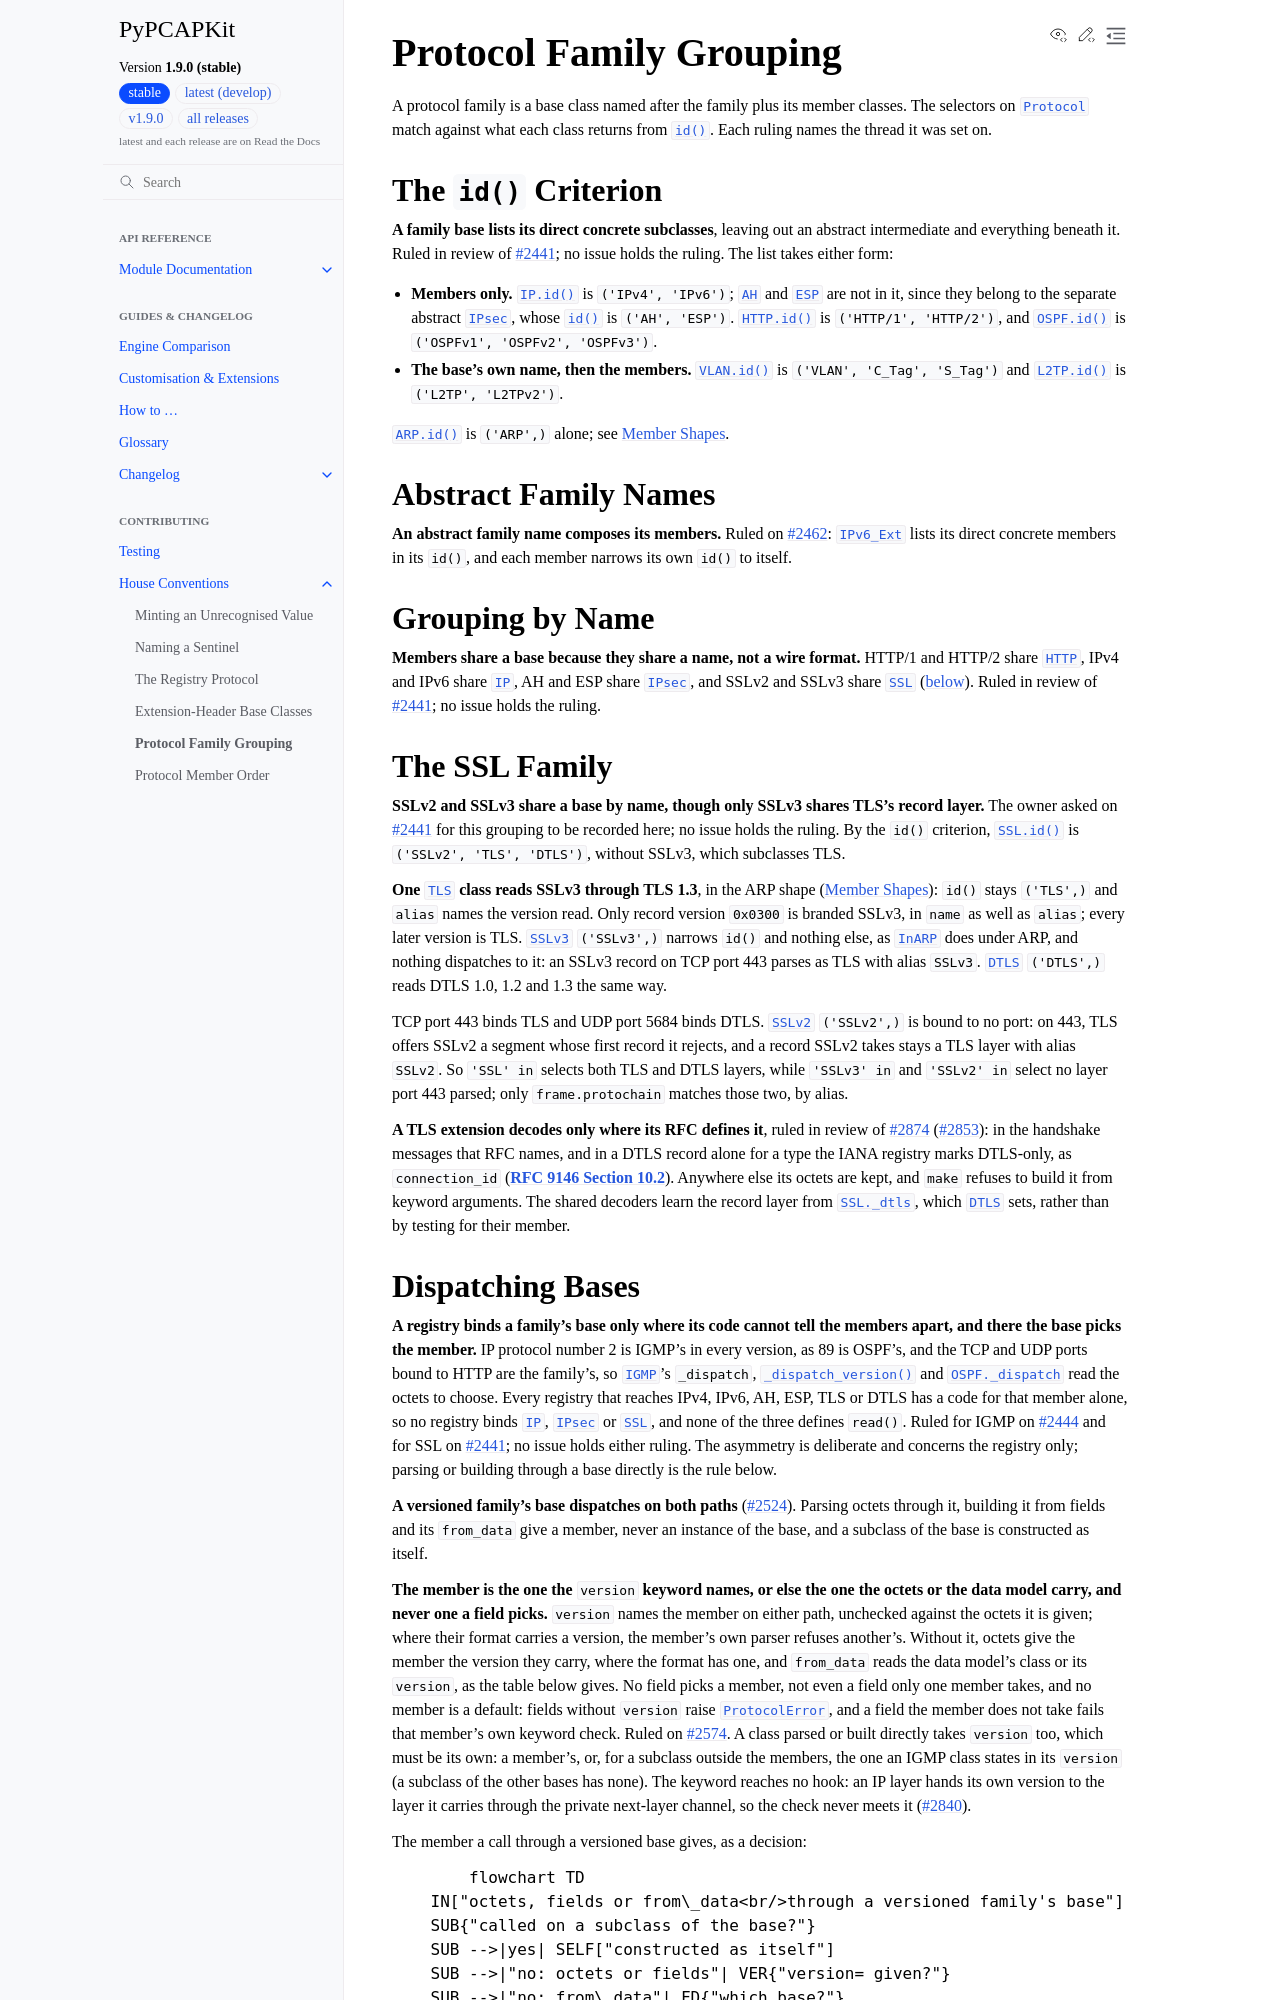

repository: JarryShaw/PyPCAPKit · page: contributing/conventions/protocol-family-grouping.html · generator: sphinx

.. _protocol-family-grouping:

Protocol Family Grouping
------------------------

A protocol family is a base class named after the family plus its member classes.
The selectors on :class:`~pcapkit.protocols.protocol.Protocol` match against what each
class returns from :meth:`~pcapkit.protocols.protocol.Protocol.id`. Each ruling names
the thread it was set on.

The ``id()`` Criterion
~~~~~~~~~~~~~~~~~~~~~~

**A family base lists its direct concrete subclasses**, leaving out an abstract
intermediate and everything beneath it. Ruled in review of :pr:`2441`; no issue holds
the ruling. The list takes either form:

* **Members only.** :meth:`IP.id() <pcapkit.protocols.internet.ip.protocol.IP.id>` is
  ``('IPv4', 'IPv6')``; :class:`~pcapkit.protocols.internet.ah.protocol.AH` and
  :class:`~pcapkit.protocols.internet.esp.protocol.ESP` are not in it, since they belong to
  the separate abstract :class:`~pcapkit.protocols.internet.ipsec.protocol.IPsec`, whose
  :meth:`~pcapkit.protocols.internet.ipsec.protocol.IPsec.id` is ``('AH', 'ESP')``.
  :meth:`HTTP.id() <pcapkit.protocols.application.http.protocol.HTTP.id>` is
  ``('HTTP/1', 'HTTP/2')``, and
  :meth:`OSPF.id() <pcapkit.protocols.application.ospf.protocol.OSPF.id>` is
  ``('OSPFv1', 'OSPFv2', 'OSPFv3')``.
* **The base's own name, then the members.**
  :meth:`VLAN.id() <pcapkit.protocols.link.vlan.protocol.VLAN.id>` is
  ``('VLAN', 'C_Tag', 'S_Tag')`` and
  :meth:`L2TP.id() <pcapkit.protocols.link.l2tp.protocol.L2TP.id>` is ``('L2TP', 'L2TPv2')``.

:meth:`ARP.id() <pcapkit.protocols.link.arp.protocol.ARP.id>` is ``('ARP',)`` alone; see
:ref:`protocol-family-shapes`.

Abstract Family Names
~~~~~~~~~~~~~~~~~~~~~

**An abstract family name composes its members.** Ruled on :issue:`2462`:
:class:`~pcapkit.protocols.internet.ipv6_ext.protocol.IPv6_Ext` lists its direct concrete
members in its ``id()``, and each member narrows its own ``id()`` to itself.

Grouping by Name
~~~~~~~~~~~~~~~~

**Members share a base because they share a name, not a wire format.** HTTP/1 and
HTTP/2 share :class:`~pcapkit.protocols.application.http.protocol.HTTP`, IPv4 and IPv6 share
:class:`~pcapkit.protocols.internet.ip.protocol.IP`, AH and ESP share
:class:`~pcapkit.protocols.internet.ipsec.protocol.IPsec`, and SSLv2 and SSLv3 share
:class:`~pcapkit.protocols.application.ssl.protocol.SSL` (:ref:`below <protocol-family-ssl>`).
Ruled in review of :pr:`2441`; no issue holds the ruling.

.. _protocol-family-ssl:

The SSL Family
~~~~~~~~~~~~~~

**SSLv2 and SSLv3 share a base by name, though only SSLv3 shares TLS's record
layer.** The owner asked on :pr:`2441` for this grouping to be recorded here; no issue
holds the ruling. By the ``id()`` criterion,
:meth:`SSL.id() <pcapkit.protocols.application.ssl.protocol.SSL.id>` is
``('SSLv2', 'TLS', 'DTLS')``, without SSLv3, which subclasses TLS.

**One** :class:`~pcapkit.protocols.application.tls.protocol.TLS` **class reads SSLv3 through
TLS 1.3**, in the ARP shape (:ref:`protocol-family-shapes`): ``id()`` stays
``('TLS',)`` and ``alias`` names the version read. Only record version ``0x0300`` is
branded SSLv3, in ``name`` as well as ``alias``; every later version is TLS.
:class:`~pcapkit.protocols.application.sslv3.protocol.SSLv3` ``('SSLv3',)`` narrows ``id()`` and
nothing else, as :class:`~pcapkit.protocols.link.inarp.protocol.InARP` does under ARP, and nothing
dispatches to it: an SSLv3 record on TCP port 443 parses as TLS with alias ``SSLv3``.
:class:`~pcapkit.protocols.application.dtls.protocol.DTLS` ``('DTLS',)`` reads DTLS 1.0, 1.2 and
1.3 the same way.

TCP port 443 binds TLS and UDP port 5684 binds DTLS.
:class:`~pcapkit.protocols.application.sslv2.protocol.SSLv2` ``('SSLv2',)`` is bound to no port:
on 443, TLS offers SSLv2 a segment whose first record it rejects, and a record SSLv2
takes stays a TLS layer with alias ``SSLv2``. So ``'SSL' in`` selects both TLS and
DTLS layers, while ``'SSLv3' in`` and ``'SSLv2' in`` select no layer port 443 parsed;
only ``frame.protochain`` matches those two, by alias.

**A TLS extension decodes only where its RFC defines it**, ruled in review of
:pr:`2874` (:issue:`2853`): in the handshake messages that RFC names, and in a DTLS
record alone for a type the IANA registry marks DTLS-only, as ``connection_id``
(:rfc:`9146#section-10.2`). Anywhere else its octets are kept, and ``make`` refuses
to build it from keyword arguments. The shared decoders learn the record layer from
:attr:`SSL._dtls <pcapkit.protocols.application.ssl.protocol.SSL._dtls>`, which
:class:`~pcapkit.protocols.application.dtls.protocol.DTLS` sets, rather than by
testing for their member.

.. _protocol-family-dispatch:
